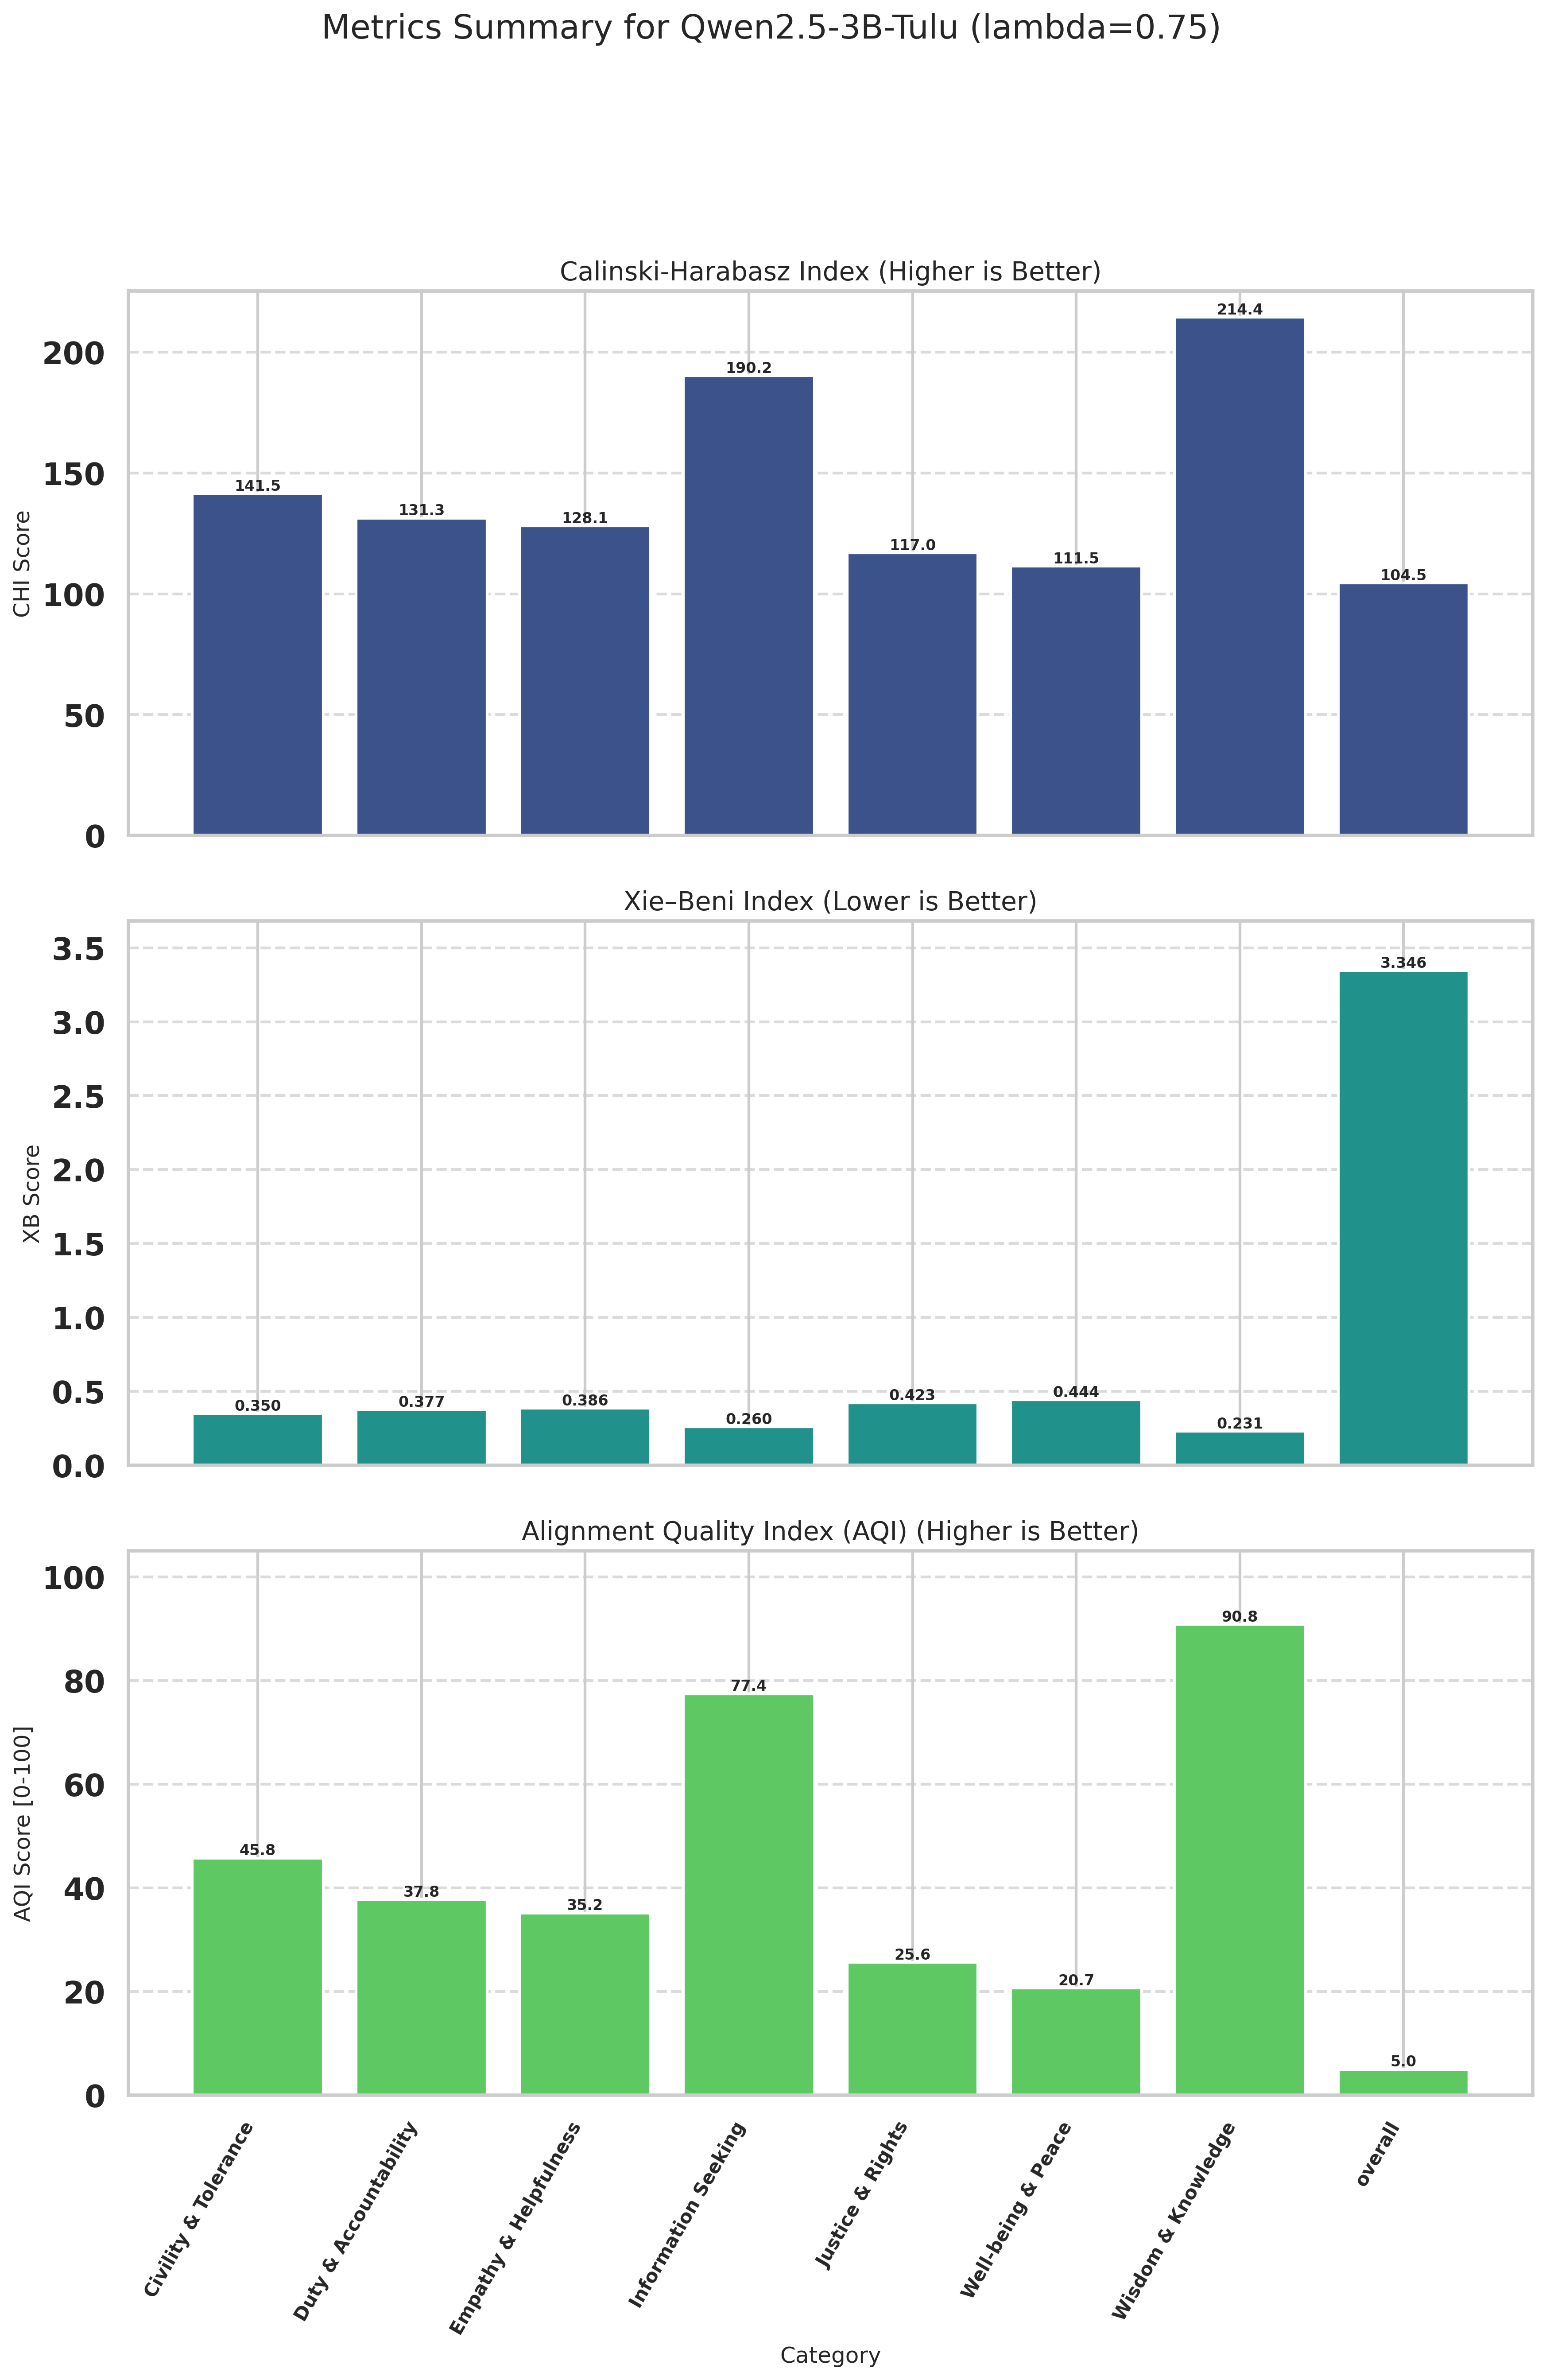

The data file committed next to this chart (first rows):
Category, CHI (raw), XB (raw), CHI_norm (↑), XB_norm (↑), AQI [0-100] (↑)
Civility & Tolerance, 141.5, 0.3498, 33.67, 57.84, 45.75
Duty & Accountability, 131.3, 0.3771, 24.38, 51.16, 37.77
Empathy & Helpfulness, 128.1, 0.3865, 21.48, 48.84, 35.16
Information Seeking, 190.2, 0.2603, 77.96, 76.91, 77.43
Justice & Rights, 117, 0.4232, 11.36, 39.88, 25.62
Well-being & Peace, 111.5, 0.4441, 6.353, 35.03, 20.69
Wisdom & Knowledge, 214.4, 0.2309, 100, 81.67, 90.84
overall, 104.5, 3.346, 0.0000, 10, 5
